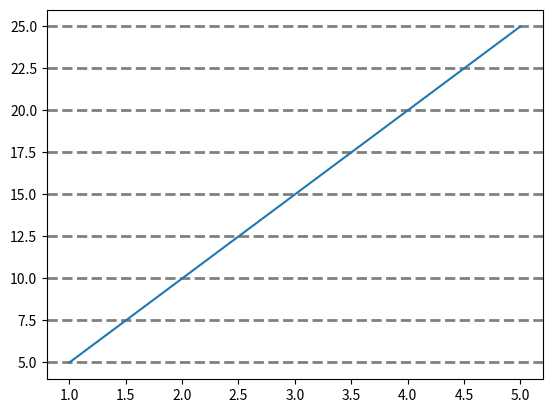

This chart was generated by the following Python code:
import matplotlib.pyplot as plt
import numpy as np

x = [1, 2, 3, 4, 5,]
y = [5, 10, 15, 20, 25]

plt.grid(axis='y', linewidth=2, color='gray', linestyle='dashed')

plt.plot(x, y)
plt.show()